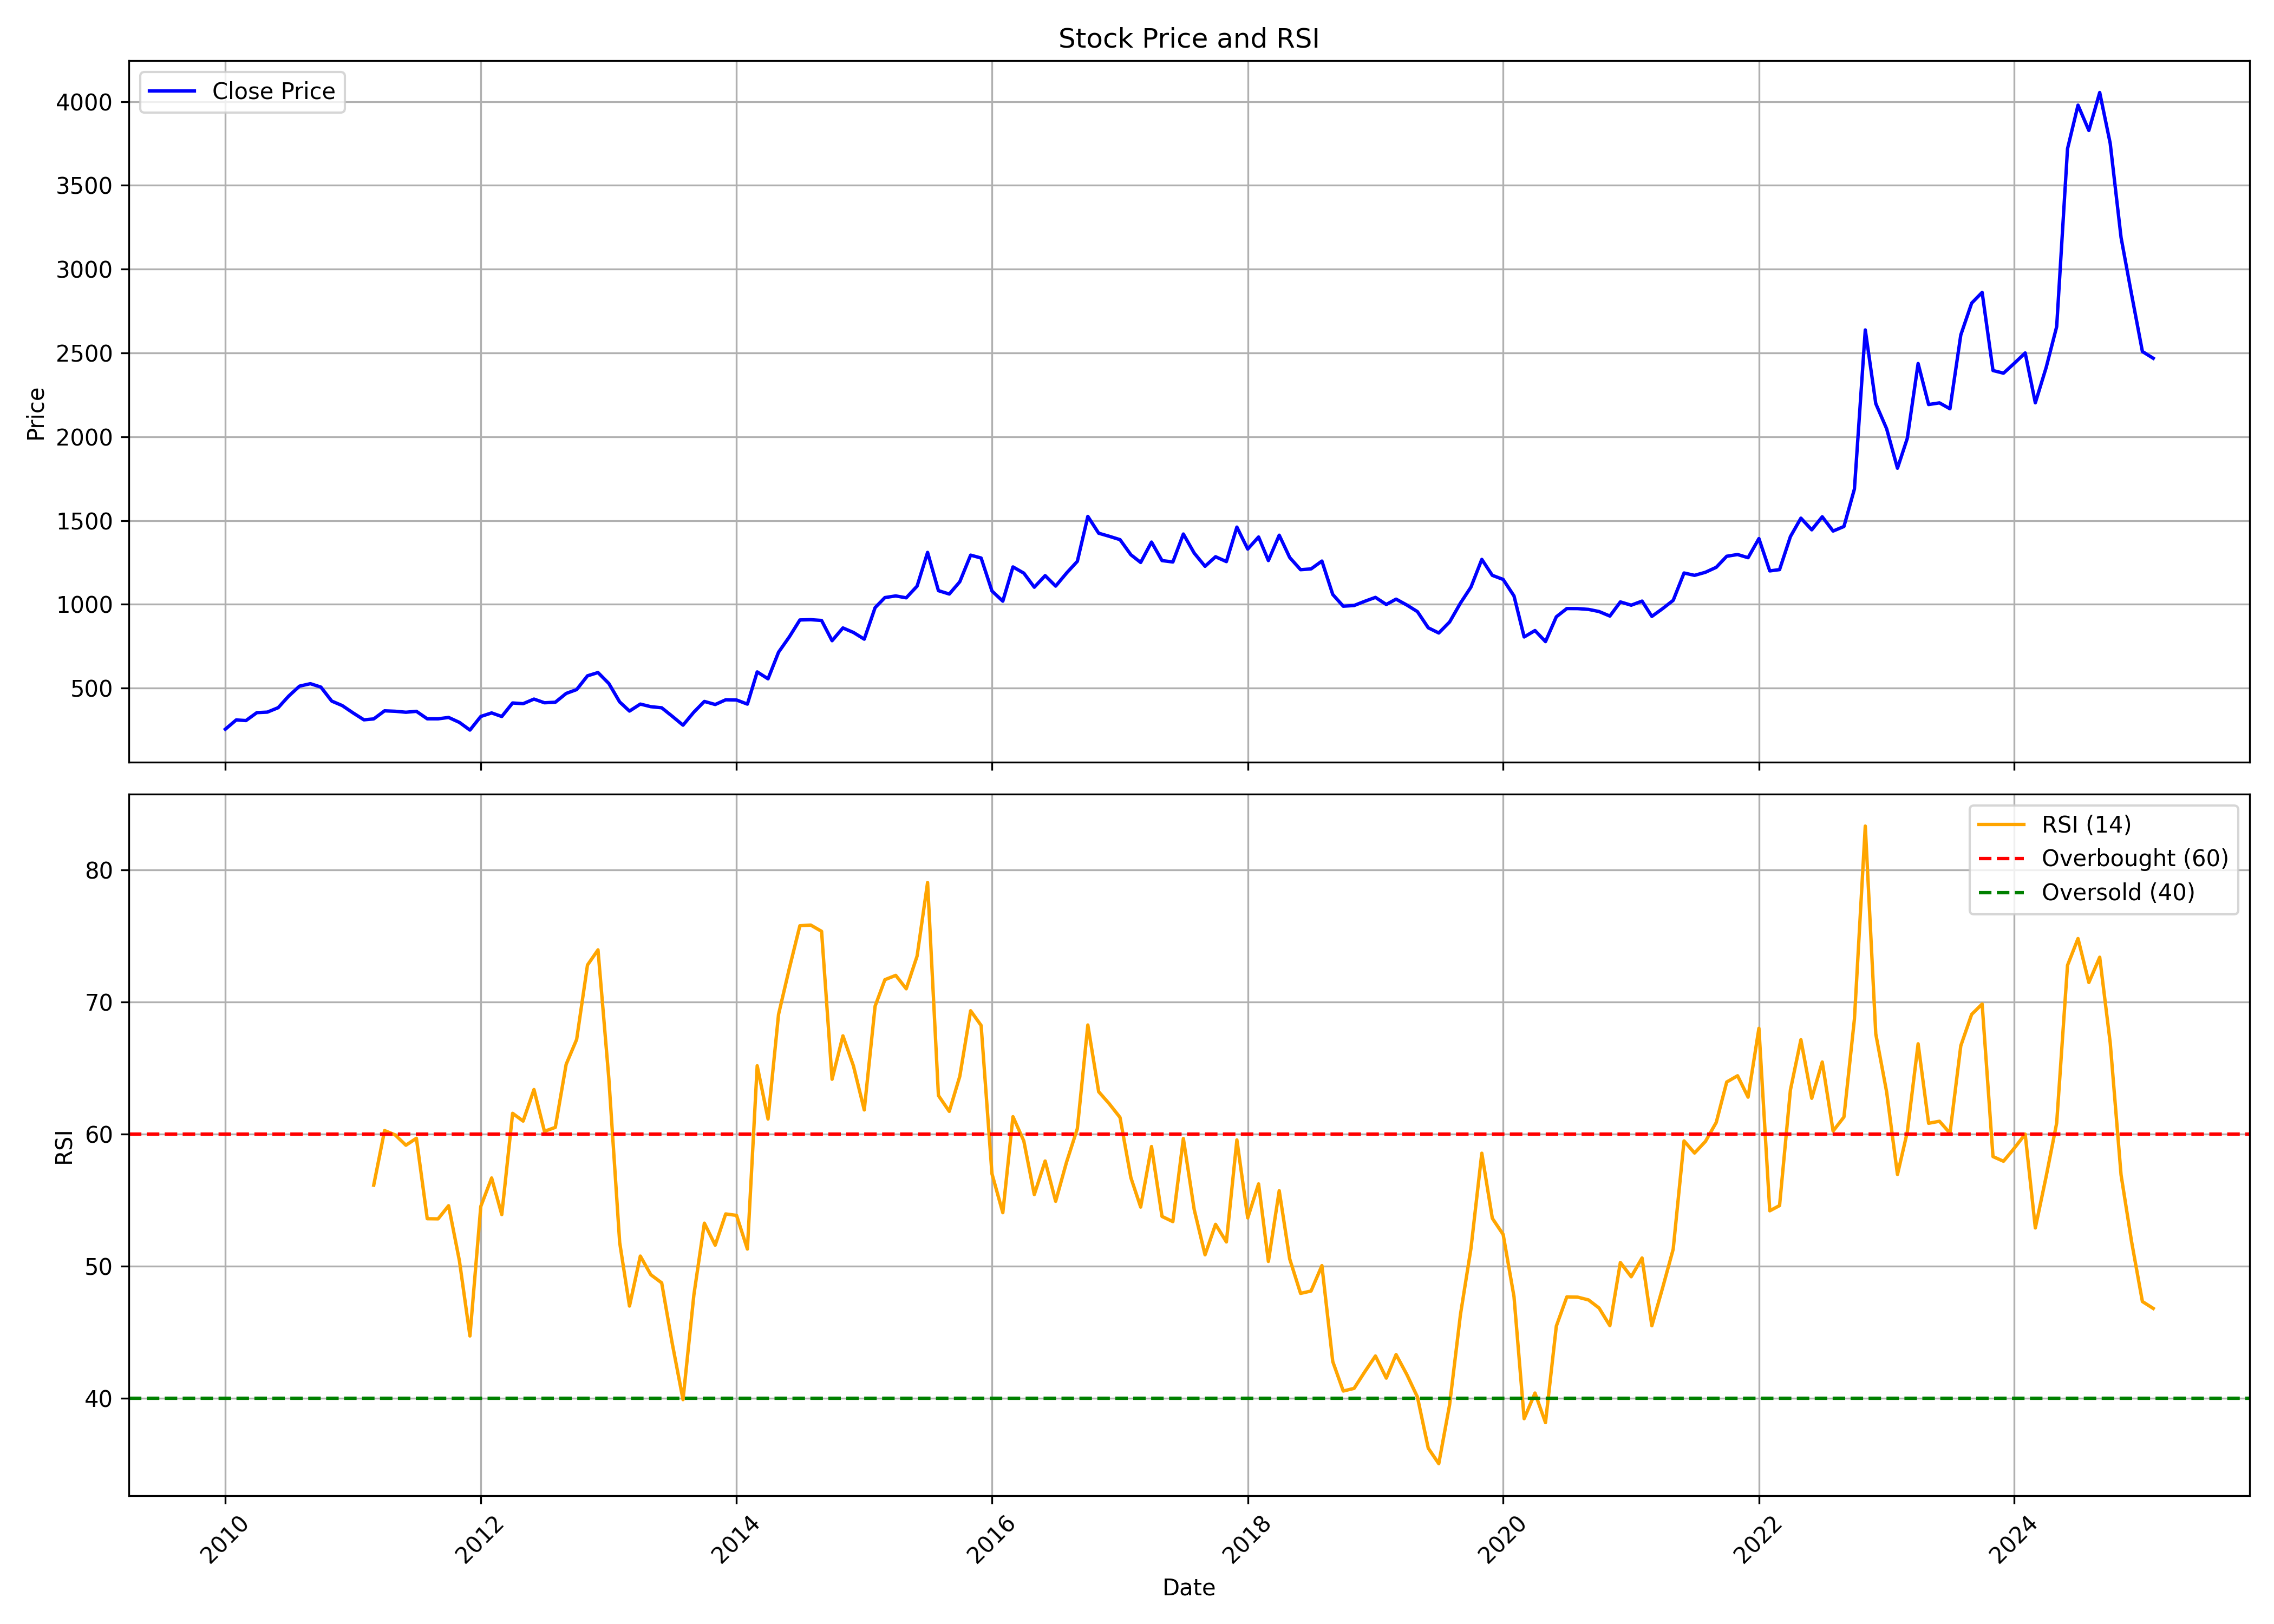

The data file committed next to this chart (first rows):
, date, symbol, open, high, low, close, volume, rsi
0, 2010-01-01, HONDAPOWER, 262.6, 286.1, 239, 254.6, 488343, 
1, 2010-02-01, HONDAPOWER, 259.9, 357.5, 259.9, 309.7, 444710, 
2, 2010-03-01, HONDAPOWER, 309.7, 332.3, 301.8, 306.2, 45233, 
3, 2010-04-01, HONDAPOWER, 307.9, 361.1, 307.9, 353.3, 33581, 
4, 2010-05-01, HONDAPOWER, 366.4, 370.9, 338.4, 356.4, 80861, 
5, 2010-06-01, HONDAPOWER, 362, 413.7, 349, 382.9, 31588, 
6, 2010-07-01, HONDAPOWER, 369.9, 479.7, 369.9, 452.2, 105419, 
7, 2010-08-01, HONDAPOWER, 449.2, 550.4, 403.1, 511.5, 207390, 
8, 2010-09-01, HONDAPOWER, 483.7, 569.8, 466, 526.1, 472572, 
9, 2010-10-01, HONDAPOWER, 539.9, 549.1, 487.6, 505.7, 192292, 
10, 2010-11-01, HONDAPOWER, 510.1, 516.1, 405.8, 422.2, 193171, 
11, 2010-12-01, HONDAPOWER, 448.3, 457.2, 375.6, 395.5, 47418, 
12, 2011-01-01, HONDAPOWER, 421.9, 438.7, 338.6, 351.7, 86750, 
13, 2011-02-01, HONDAPOWER, 352.6, 357, 287.1, 310.5, 55998, 
14, 2011-03-01, HONDAPOWER, 306.9, 347.3, 289.3, 315.9, 62589, 56.13
15, 2011-04-01, HONDAPOWER, 320, 407, 313, 364.1, 203203, 60.26
16, 2011-05-01, HONDAPOWER, 363.3, 395.2, 343.6, 361.5, 57825, 59.94
17, 2011-06-01, HONDAPOWER, 370.2, 370.2, 331.5, 355.7, 47289, 59.16
18, 2011-07-01, HONDAPOWER, 353.1, 400.1, 331.5, 361.1, 112099, 59.68
19, 2011-08-01, HONDAPOWER, 364, 373.7, 307.8, 316.5, 53927, 53.6
20, 2011-09-01, HONDAPOWER, 322.5, 370.9, 313.7, 316.4, 100141, 53.58
21, 2011-10-01, HONDAPOWER, 313.4, 346.1, 293.6, 324.6, 105032, 54.58
22, 2011-11-01, HONDAPOWER, 316.4, 331.5, 279.6, 295, 33023, 50.4
23, 2011-12-01, HONDAPOWER, 302.7, 302.7, 233.8, 249.3, 54769, 44.72
24, 2012-01-01, HONDAPOWER, 251.8, 334, 246.4, 330.5, 39556, 54.52
25, 2012-02-01, HONDAPOWER, 333.3, 394.7, 304.7, 351.6, 197933, 56.68
26, 2012-03-01, HONDAPOWER, 349.4, 365.5, 327, 330.3, 36062, 53.9
27, 2012-04-01, HONDAPOWER, 339.6, 456.8, 330.6, 411, 913801, 61.57
28, 2012-05-01, HONDAPOWER, 412, 429.9, 374.5, 406.7, 197856, 60.98
29, 2012-06-01, HONDAPOWER, 402.4, 456, 378.1, 434.2, 62648, 63.37
30, 2012-07-01, HONDAPOWER, 424.8, 453.7, 394.2, 412.3, 277326, 60.21
31, 2012-08-01, HONDAPOWER, 416.6, 447.1, 398.7, 415.4, 58269, 60.51
32, 2012-09-01, HONDAPOWER, 420, 488.4, 420, 467.9, 208449, 65.28
33, 2012-10-01, HONDAPOWER, 474.8, 524.9, 443.7, 491, 154885, 67.16
34, 2012-11-01, HONDAPOWER, 489.4, 608.9, 485, 573.1, 204052, 72.79
35, 2012-12-01, HONDAPOWER, 592.5, 649.1, 561.7, 592.6, 175789, 73.94
36, 2013-01-01, HONDAPOWER, 598.9, 629.2, 506.7, 527.3, 123076, 64.2
37, 2013-02-01, HONDAPOWER, 533.5, 533.6, 406.6, 416.9, 60564, 51.79
38, 2013-03-01, HONDAPOWER, 420, 443, 347.2, 362.7, 71931, 46.98
39, 2013-04-01, HONDAPOWER, 366.1, 428.7, 354.2, 404.4, 66433, 50.77
40, 2013-05-01, HONDAPOWER, 404.4, 427.2, 354.7, 388.8, 73140, 49.35
41, 2013-06-01, HONDAPOWER, 379.8, 432.7, 359.4, 382.3, 115678, 48.74
42, 2013-07-01, HONDAPOWER, 378.9, 392.5, 327.7, 332.1, 50719, 44.19
43, 2013-08-01, HONDAPOWER, 339.6, 341.4, 268.5, 278.5, 128739, 39.9
44, 2013-09-01, HONDAPOWER, 279.8, 359.9, 276.8, 356.4, 302325, 47.82
45, 2013-10-01, HONDAPOWER, 347, 461.4, 347, 420.2, 212177, 53.26
46, 2013-11-01, HONDAPOWER, 428.1, 436.3, 387.6, 401.9, 64692, 51.59
47, 2013-12-01, HONDAPOWER, 409.7, 448.5, 366.4, 429.9, 77626, 53.96
48, 2014-01-01, HONDAPOWER, 429.1, 464.8, 406, 428.8, 149247, 53.84
49, 2014-02-01, HONDAPOWER, 429.9, 446.6, 397.7, 404.2, 71594, 51.3
50, 2014-03-01, HONDAPOWER, 415.2, 613, 392.8, 596.4, 1776402, 65.17
51, 2014-04-01, HONDAPOWER, 595.9, 634.7, 549, 555.1, 315073, 61.14
52, 2014-05-01, HONDAPOWER, 555.1, 782.5, 535.2, 713.7, 431173, 69.05
53, 2014-06-01, HONDAPOWER, 719.8, 929.2, 667.6, 806.1, 470211, 72.56
54, 2014-07-01, HONDAPOWER, 790.8, 959.7, 775.1, 906.4, 200974, 75.77
55, 2014-08-01, HONDAPOWER, 911.8, 925.7, 746, 908.1, 204873, 75.82
56, 2014-09-01, HONDAPOWER, 909.9, 985.3, 843.2, 903.5, 225948, 75.35
57, 2014-10-01, HONDAPOWER, 911.8, 911.8, 747.8, 782.6, 123463, 64.15
58, 2014-11-01, HONDAPOWER, 791.2, 879.3, 759.8, 858.8, 190413, 67.43
59, 2014-12-01, HONDAPOWER, 840.9, 879.4, 758, 831.9, 95328, 65.17
... 122 more rows
